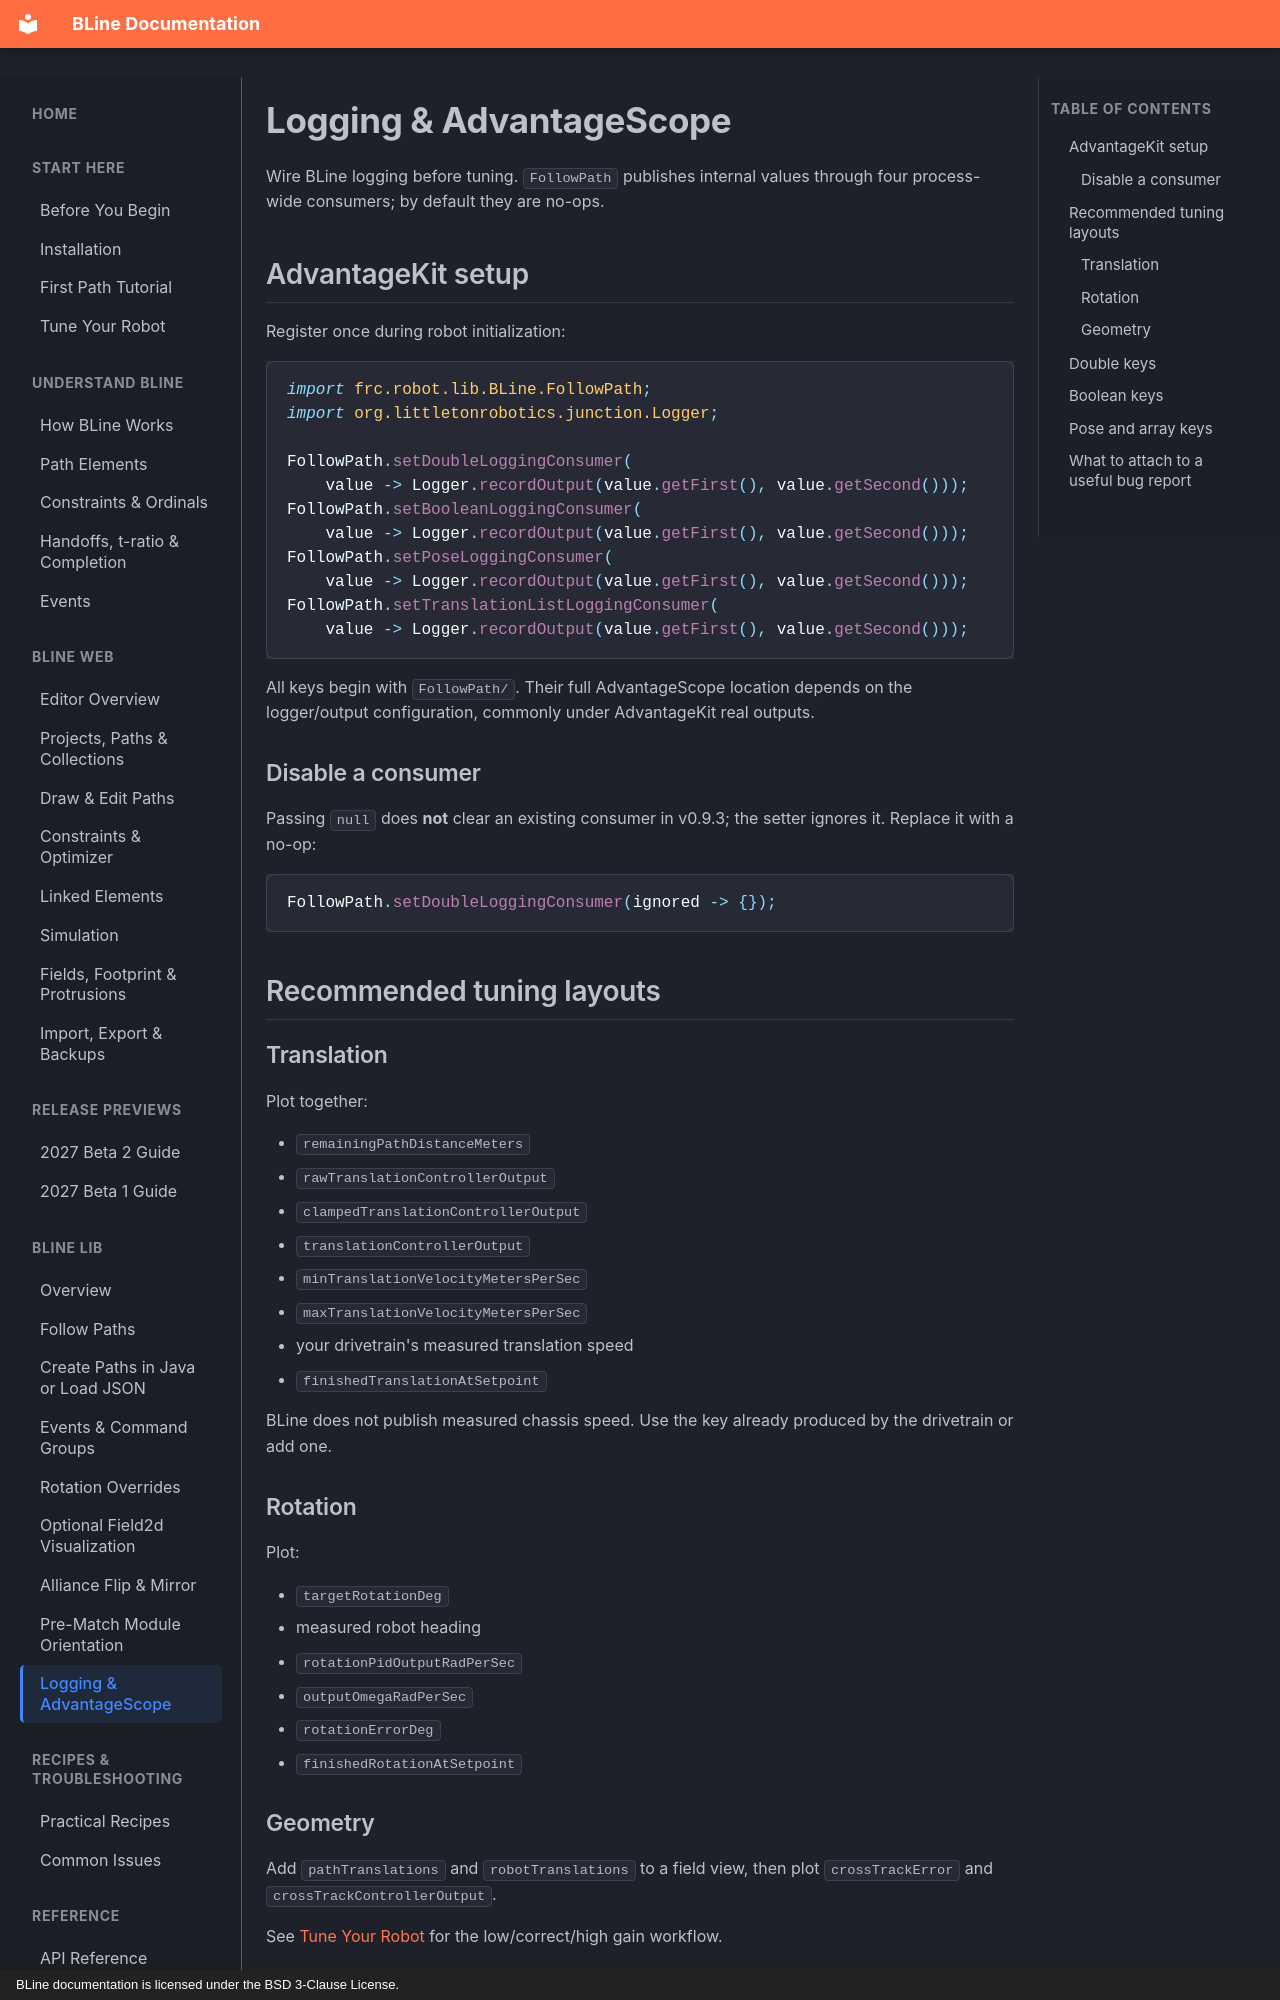

repository: edanliahovetsky/BLine-Docs · page: lib/logging/index.html · generator: mkdocs · copyright: BLine documentation is licensed under the BSD 3-Clause License.

# Logging & AdvantageScope

Wire BLine logging before tuning. `FollowPath` publishes internal values through four process-wide consumers; by default they are no-ops.

## AdvantageKit setup

Register once during robot initialization:

```java
import frc.robot.lib.BLine.FollowPath;
import org.littletonrobotics.junction.Logger;

FollowPath.setDoubleLoggingConsumer(
    value -> Logger.recordOutput(value.getFirst(), value.getSecond()));
FollowPath.setBooleanLoggingConsumer(
    value -> Logger.recordOutput(value.getFirst(), value.getSecond()));
FollowPath.setPoseLoggingConsumer(
    value -> Logger.recordOutput(value.getFirst(), value.getSecond()));
FollowPath.setTranslationListLoggingConsumer(
    value -> Logger.recordOutput(value.getFirst(), value.getSecond()));
```

All keys begin with `FollowPath/`. Their full AdvantageScope location depends on the logger/output configuration, commonly under AdvantageKit real outputs.

### Disable a consumer

Passing `null` does **not** clear an existing consumer in v0.9.3; the setter ignores it. Replace it with a no-op:

```java
FollowPath.setDoubleLoggingConsumer(ignored -> {});
```

## Recommended tuning layouts

### Translation

Plot together:

- `remainingPathDistanceMeters`
- `rawTranslationControllerOutput`
- `clampedTranslationControllerOutput`
- `translationControllerOutput`
- `minTranslationVelocityMetersPerSec`
- `maxTranslationVelocityMetersPerSec`
- your drivetrain's measured translation speed
- `finishedTranslationAtSetpoint`

BLine does not publish measured chassis speed. Use the key already produced by the drivetrain or add one.

### Rotation

Plot:

- `targetRotationDeg`
- measured robot heading
- `rotationPidOutputRadPerSec`
- `outputOmegaRadPerSec`
- `rotationErrorDeg`
- `finishedRotationAtSetpoint`

### Geometry

Add `pathTranslations` and `robotTranslations` to a field view, then plot `crossTrackError` and `crossTrackControllerOutput`.

See [Tune Your Robot](../getting-started/tuning.md) for the low/correct/high gain workflow.
